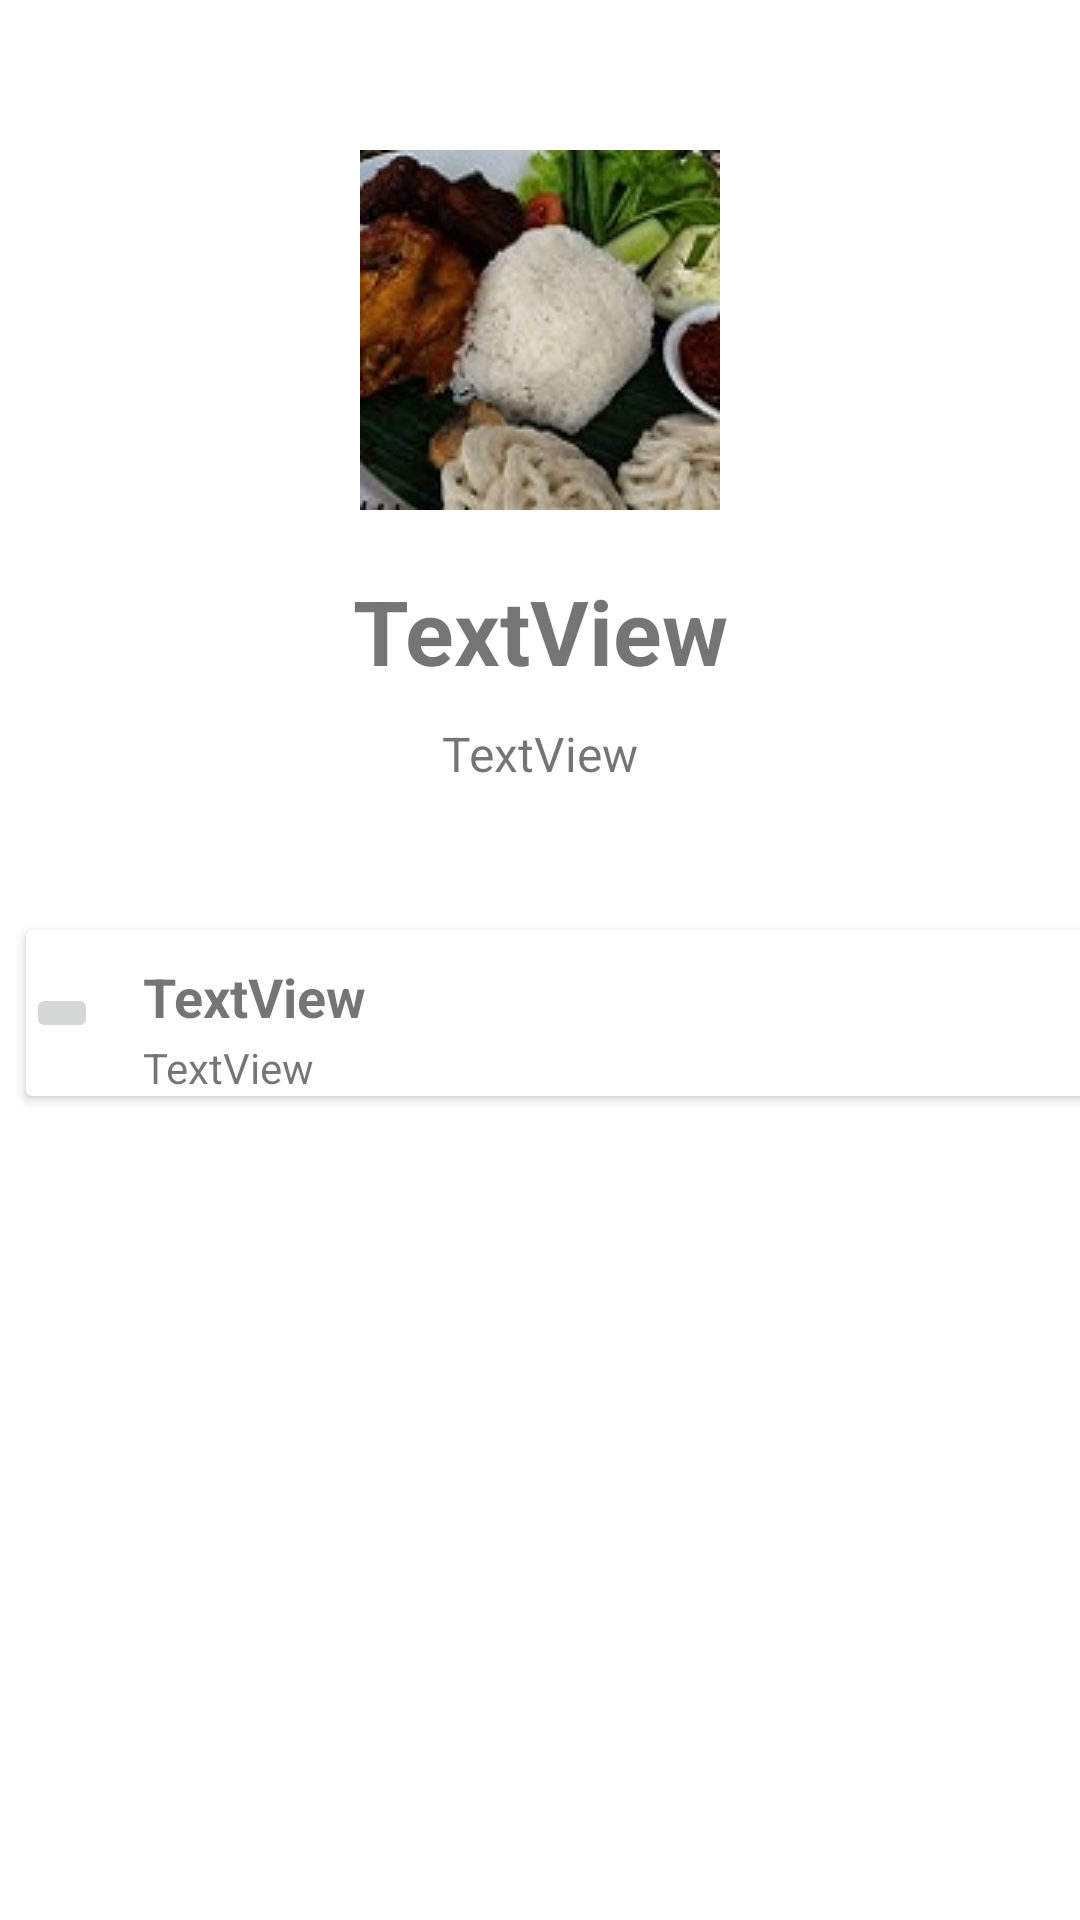

The Android layout XML behind this screen, and the referenced resources:
<!-- AndroidManifest.xml: application theme Theme.MakanEuy.noActionBar -->
<!-- res/layout/activity_second.xml -->
<?xml version="1.0" encoding="utf-8"?>
<androidx.constraintlayout.widget.ConstraintLayout xmlns:android="http://schemas.android.com/apk/res/android"
    xmlns:app="http://schemas.android.com/apk/res-auto"
    xmlns:tools="http://schemas.android.com/tools"
    android:layout_width="match_parent"
    android:layout_height="match_parent"
    tools:context=".SecondActivity"
    android:id="@+id/secondLayout">

    <ImageView
        android:id="@+id/mainImageView"
        android:layout_width="wrap_content"
        android:layout_height="wrap_content"
        android:layout_marginTop="50dp"
        app:layout_constraintEnd_toEndOf="parent"
        app:layout_constraintStart_toStartOf="parent"
        app:layout_constraintTop_toTopOf="parent"
        app:srcCompat="@drawable/jabartimbel" />

    <TextView
        android:id="@+id/title"
        android:layout_width="wrap_content"
        android:layout_height="wrap_content"
        android:layout_marginTop="20dp"
        android:text="TextView"
        android:textSize="30sp"
        android:textStyle="bold"
        app:layout_constraintEnd_toEndOf="parent"
        app:layout_constraintStart_toStartOf="parent"
        app:layout_constraintTop_toBottomOf="@+id/mainImageView" />

    <TextView
        android:id="@+id/description"
        android:layout_width="wrap_content"
        android:layout_height="wrap_content"
        android:layout_marginTop="10dp"
        android:text="TextView"
        android:textSize="16sp"
        app:layout_constraintEnd_toEndOf="parent"
        app:layout_constraintStart_toStartOf="parent"
        app:layout_constraintTop_toBottomOf="@+id/title" />

    <androidx.constraintlayout.widget.ConstraintLayout
        android:layout_width="match_parent"
        android:layout_height="match_parent"
        app:layout_constraintEnd_toEndOf="parent"
        app:layout_constraintStart_toStartOf="parent">

        <LinearLayout
            android:layout_width="407dp"
            android:layout_height="431dp"
            android:layout_marginTop="300dp"
            android:orientation="vertical"
            app:layout_constraintStart_toStartOf="parent"
            app:layout_constraintTop_toTopOf="parent">

            <androidx.constraintlayout.widget.ConstraintLayout
                android:layout_width="match_parent"
                android:layout_height="match_parent">

                <androidx.cardview.widget.CardView
                    android:layout_width="390dp"
                    android:layout_height="wrap_content"
                    android:layout_marginTop="10dp"
                    app:layout_constraintEnd_toEndOf="parent"
                    app:layout_constraintStart_toStartOf="parent"
                    app:layout_constraintTop_toTopOf="parent">

                    <androidx.constraintlayout.widget.ConstraintLayout
                        android:layout_width="match_parent"
                        android:layout_height="match_parent">

                        <ImageButton
                            android:id="@+id/imageButton"
                            android:layout_width="wrap_content"
                            android:layout_height="wrap_content"
                            app:layout_constraintBottom_toBottomOf="parent"
                            app:layout_constraintStart_toStartOf="parent"
                            app:layout_constraintTop_toTopOf="parent"
                            app:srcCompat="@drawable/ayamgoreng" />

                        <TextView
                            android:id="@+id/titleMakanan"
                            android:layout_width="wrap_content"
                            android:layout_height="wrap_content"
                            android:layout_marginStart="15dp"
                            android:layout_marginTop="10dp"
                            android:textSize="18sp"
                            android:textStyle="bold"
                            android:text="TextView"
                            app:layout_constraintStart_toEndOf="@+id/imageButton"
                            app:layout_constraintTop_toTopOf="parent" />

                        <TextView
                            android:id="@+id/descMakanan"
                            android:layout_width="wrap_content"
                            android:layout_height="wrap_content"
                            android:layout_marginStart="15dp"
                            android:layout_marginTop="2dp"
                            android:text="TextView"
                            app:layout_constraintStart_toEndOf="@+id/imageButton"
                            app:layout_constraintTop_toBottomOf="@+id/titleMakanan" />
                    </androidx.constraintlayout.widget.ConstraintLayout>

                </androidx.cardview.widget.CardView>

            </androidx.constraintlayout.widget.ConstraintLayout>

        </LinearLayout>
    </androidx.constraintlayout.widget.ConstraintLayout>

</androidx.constraintlayout.widget.ConstraintLayout>
<!-- resources referenced by this layout -->
<resources>
  <!-- drawable jabartimbel: jpg bitmap (drawable, 9491 bytes) -->
  <style name="Theme.MakanEuy.noActionBar" parent="Theme.MaterialComponents.DayNight.NoActionBar">
          
          <item name="colorPrimary">@color/purple_500</item>
          <item name="colorPrimaryVariant">@color/purple_700</item>
          <item name="colorOnPrimary">@color/white</item>
          
          <item name="colorSecondary">@color/teal_200</item>
          <item name="colorSecondaryVariant">@color/teal_700</item>
          <item name="colorOnSecondary">@color/black</item>
          
          <item name="android:statusBarColor" tools:targetApi="l">?attr/colorPrimaryVariant</item>
          
      </style>
  <!-- not gathered from this repository: default colours our renderer supplied (Android Studio template values) -->
  <color name="purple_500">#FF6200EE</color>
  <color name="purple_700">#FF3700B3</color>
  <color name="teal_200">#FF03DAC5</color>
  <color name="teal_700">#FF018786</color>
  <color name="black">#FF000000</color>
  <color name="white">#FFFFFFFF</color>
</resources>
